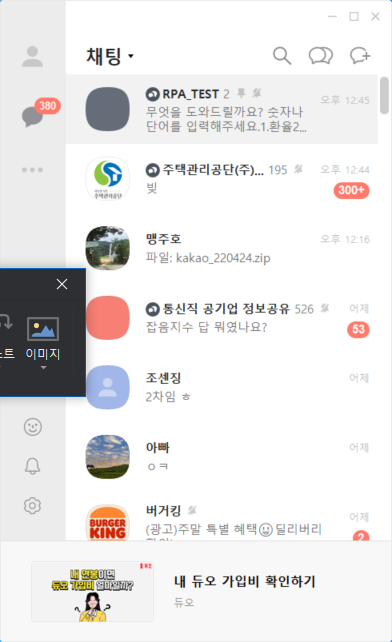
Workflow: flow_chart

Step 1: Attach Window '     Eva_windo' on the element in window '카카오톡' (kakaotalk.exe)

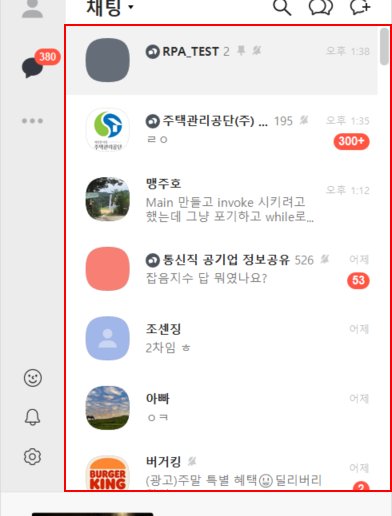
Step 2: click on the element in window 'OnlineMainView_0x[number redacted]'

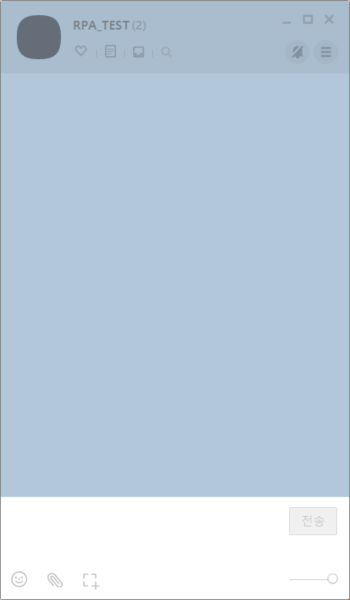
Step 3: Attach Window 'RPA_TEST Dialog' on the dialog in window 'RPA_TEST' (kakaotalk.exe)

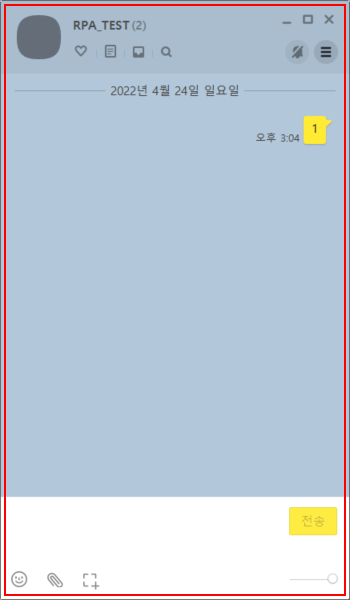
Step 4: click on 'kakaotalk.exe  RPA_TEST'

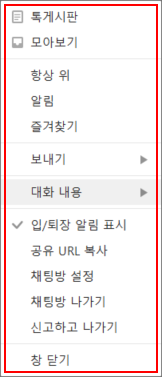
Step 5: click on 'kakaotalk.exe'

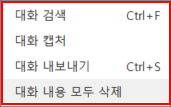
Step 6: click on 'EVA_Window'

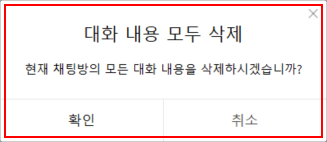
Step 7: click on 'kakaotalk.exe'

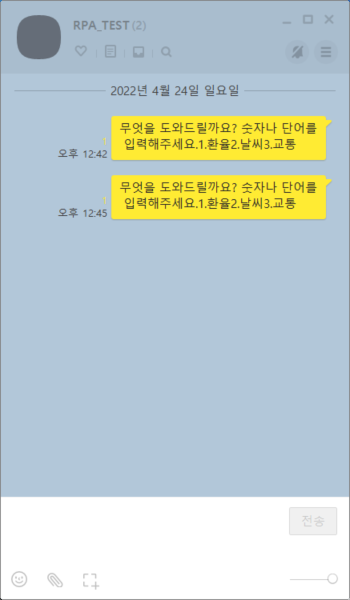
Step 8: Attach Window 'RPA_TEST Dialog' on the dialog in window 'RPA_TEST' (kakaotalk.exe)

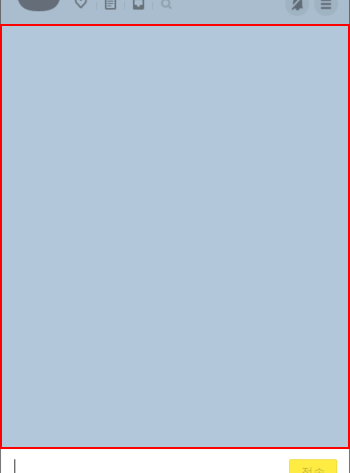
Step 9: get-text from 'EVA_VH_ListControl_Dblc...'

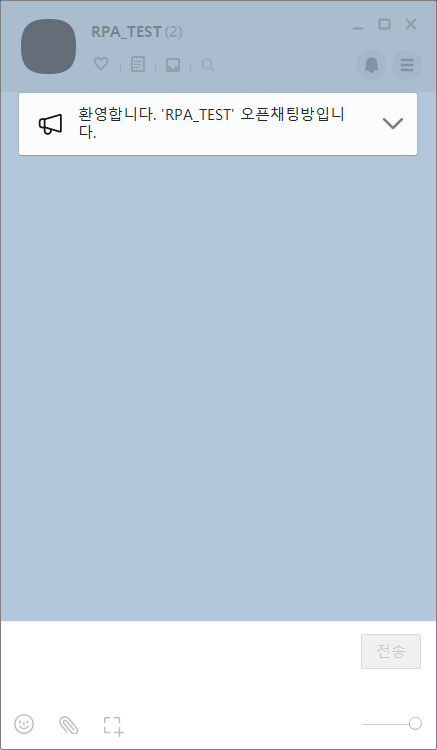
Step 10: Attach Window 'RPA_TEST Dialog' on the dialog in window 'RPA_TEST' (kakaotalk.exe)

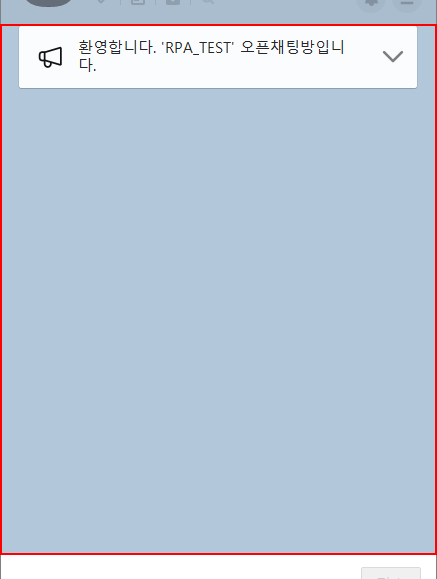
Step 11: get-text from 'EVA_VH_ListControl_Dblc...'

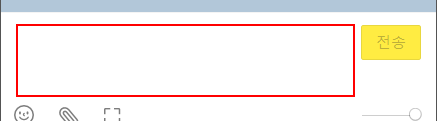
Step 12 [then]: type "무엇을 도와드릴까요? 숫자나 단어를 입력해주세요.1.환율2.날씨3.교통[k(enter)]" into 'RICHEDIT50W' in window 'RPA_TEST' (kakaotalk.exe)

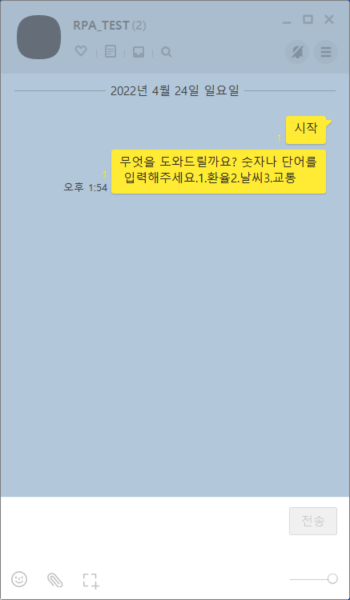
Step 13: Attach Window 'RPA_TEST Dialog' on the dialog in window 'RPA_TEST' (kakaotalk.exe)

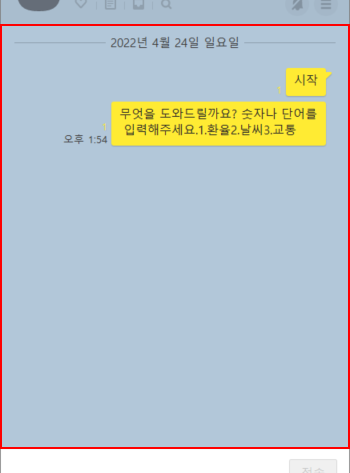
Step 14: get-text from 'EVA_VH_ListControl_Dblc...'

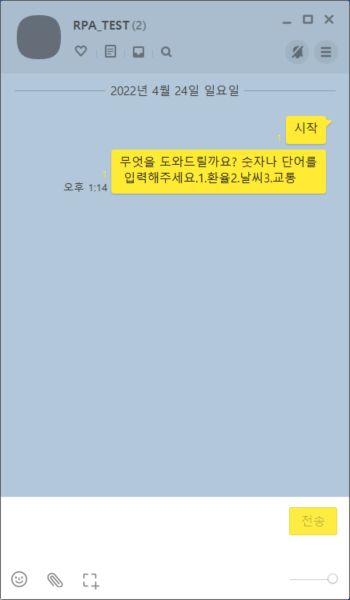
Step 15: Attach Window 'RPA_TEST Dialog' on the dialog in window 'RPA_TEST' (kakaotalk.exe)

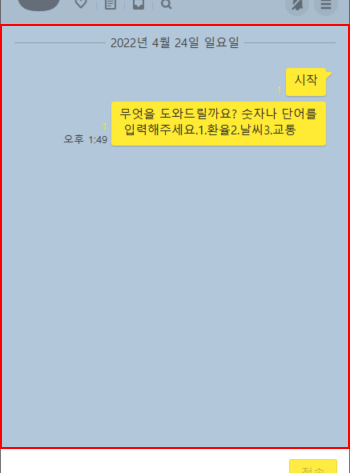
Step 16: get-text from 'EVA_VH_ListControl_Dblc...'

Step 17: Attach Window '     Eva_windo' on the element in window '카카오톡' (kakaotalk.exe) (same screen as step 1)

Step 18: click on the element in window 'OnlineMainView_0x[number redacted]' (same screen as step 2)

Step 19: Attach Window 'RPA_TEST Dialog' on the dialog in window 'RPA_TEST' (kakaotalk.exe) (same screen as step 3)

Step 20: click on 'kakaotalk.exe  RPA_TEST' (same screen as step 4)

Step 21: click on 'kakaotalk.exe' (same screen as step 5)

Step 22: click on 'EVA_Window' (same screen as step 6)

Step 23: click on 'kakaotalk.exe' (same screen as step 7)

Step 24: Attach Window 'RPA_TEST Dialog' on the dialog in window 'RPA_TEST' (kakaotalk.exe) (same screen as step 8)

Step 25: get-text from 'EVA_VH_ListControl_Dblc...' (same screen as step 9)

Step 26: Attach Window 'RPA_TEST Dialog' on the dialog in window 'RPA_TEST' (kakaotalk.exe) (same screen as step 10)

Step 27: get-text from 'EVA_VH_ListControl_Dblc...' (same screen as step 11)

Step 28 [then]: type "무엇을 도와드릴까요? 숫자나 단어를 입력해주세요.1.환율2.날씨3.교통[k(enter)]" into 'RICHEDIT50W' in window 'RPA_TEST' (kakaotalk.exe) (same screen as step 12)

Step 29: Attach Window 'RPA_TEST Dialog' on the dialog in window 'RPA_TEST' (kakaotalk.exe) (same screen as step 13)

Step 30: get-text from 'EVA_VH_ListControl_Dblc...' (same screen as step 14)

Step 31: Attach Window 'RPA_TEST Dialog' on the dialog in window 'RPA_TEST' (kakaotalk.exe) (same screen as step 15)

Step 32: get-text from 'EVA_VH_ListControl_Dblc...' (same screen as step 16)